The GitHub repository YenRylin/Coffee-Leaf-Disease-Detection-Using-CNN contains a labelled image folder "Coffee-Leaf-Disease-Detection-Using-CNN" with 4 categories: bercak daun, hawar daun, karat daun, pengorok daun. Examples follow, each with its label.

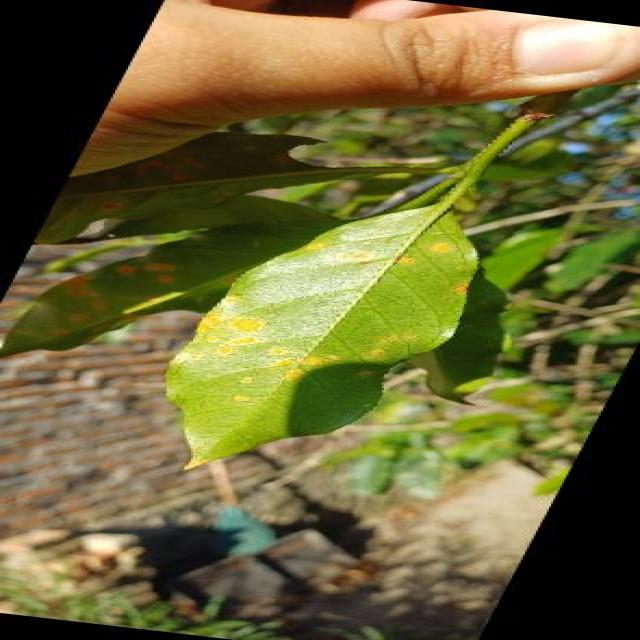
Label: karat daun

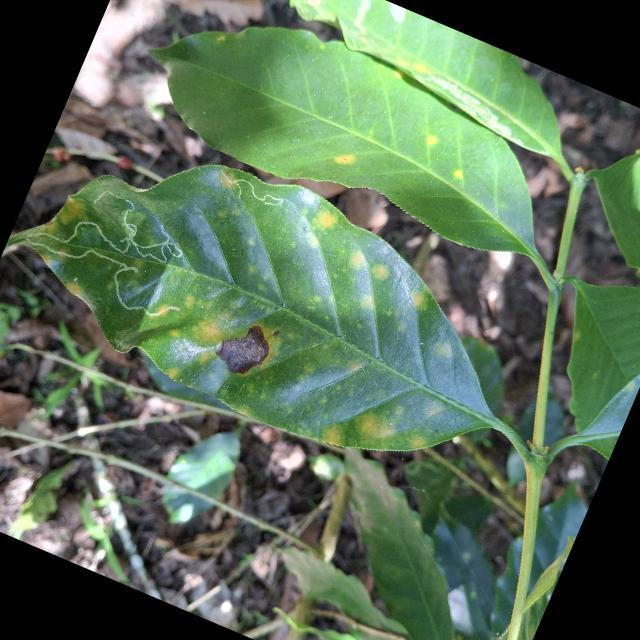
Label: bercak daun

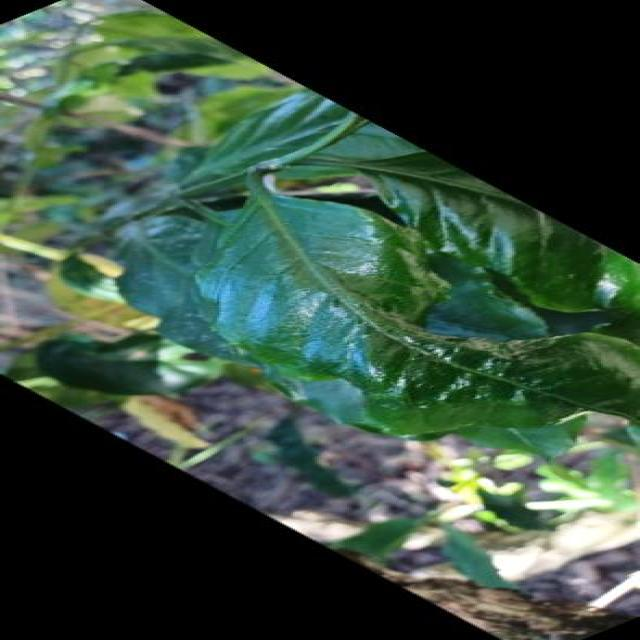
Label: hawar daun

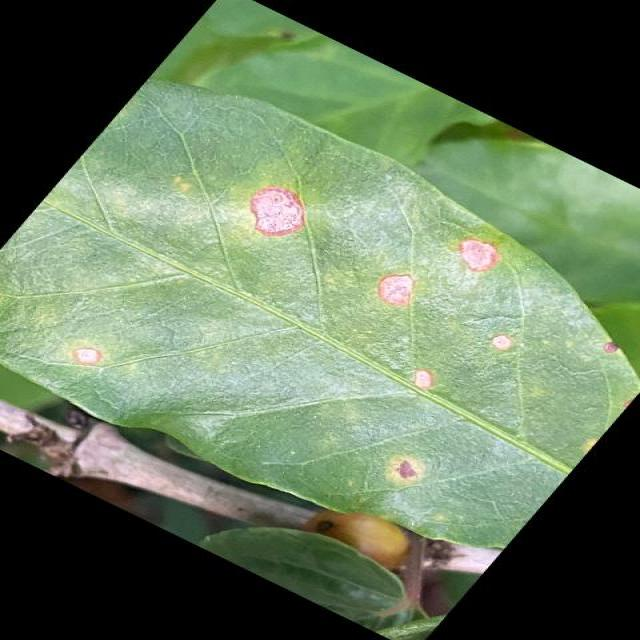
Label: bercak daun

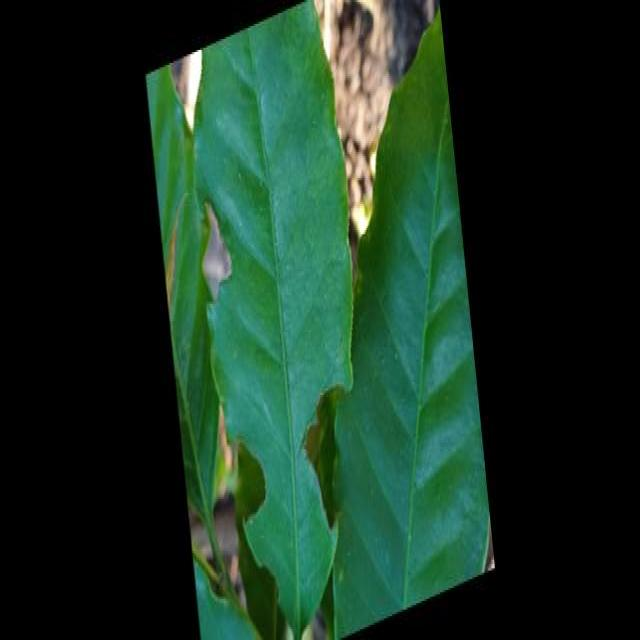
Label: hawar daun

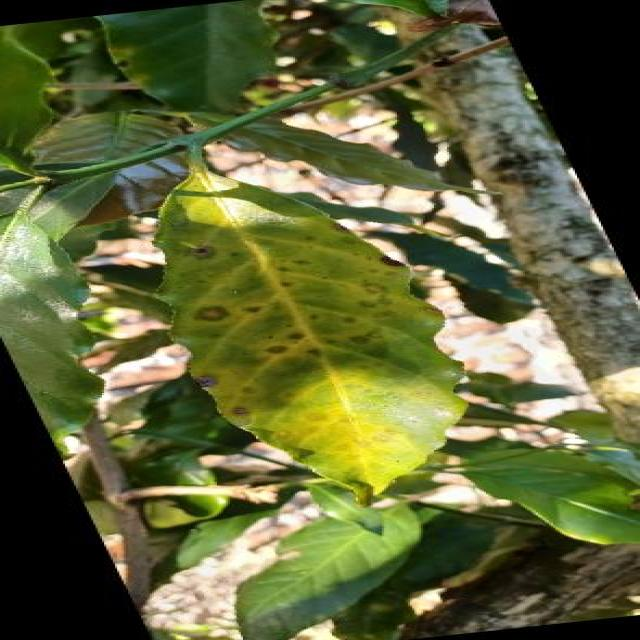
Label: bercak daun
